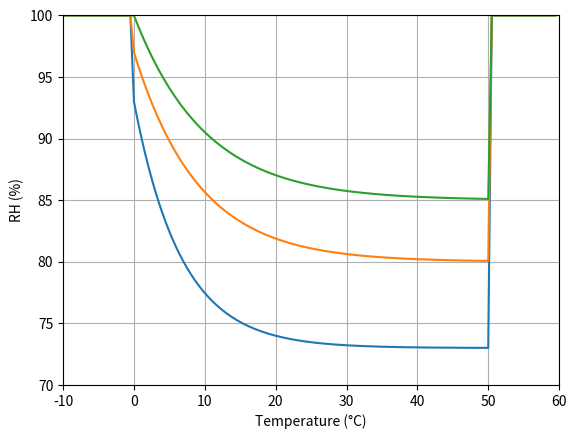

Recreate this plot in Python.
from math import exp

import matplotlib.pyplot as plt
import numpy as np

def calc_limit_1(temp) -> int:
    """ Calculate limit for risk level 1 """
    if 0 <= temp <= 50:
        limit = 20 * exp( -temp * 0.15 ) + 73
        return max(min(100,limit),72)
    else:
        return 100

def calc_limit_2(temp) -> int:
    """ Calculate limit for risk level 2 """
    if 0 <= temp <= 50:
        limit = 17 * exp( -temp * 0.11 ) + 80
        return max(min(100,limit),79)
    else:
        return 100
    
def calc_limit_3(temp) -> int:
    """ Calculate limit for risk level 3 """
    if 0 <= temp <= 50:
        limit = 15 * exp( -temp * 0.10 ) + 85
        return max(min(100,limit),84)
    else:
        return 100

temp = np.arange(-10., 60., 0.5)
y1 = [calc_limit_1(x) for x in temp]
plt.plot(temp, y1)
y2 = [calc_limit_2(x) for x in temp]
plt.plot(temp, y2)
y3 = [calc_limit_3(x) for x in temp]
plt.plot(temp, y3)
plt.xlabel('Temperature (°C)')
plt.ylabel('RH (%)')
plt.grid(True)
plt.axis([-10,60,70,100])
plt.show()